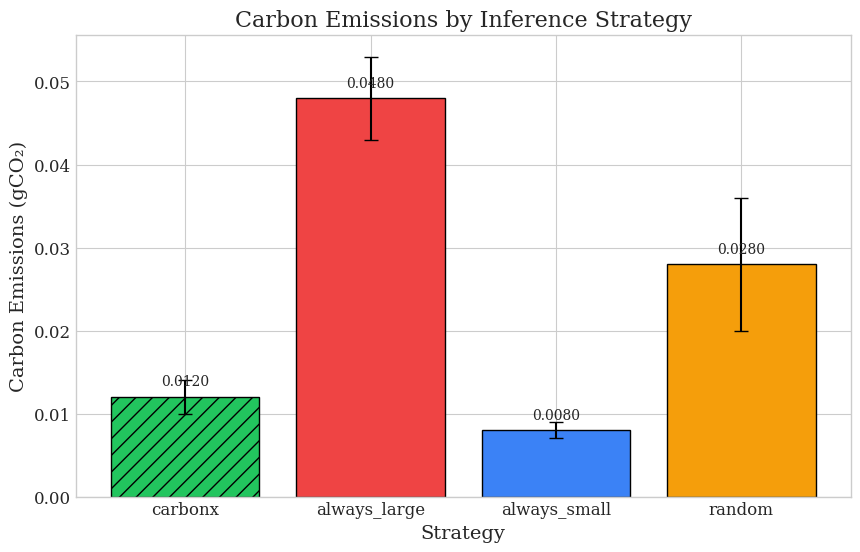
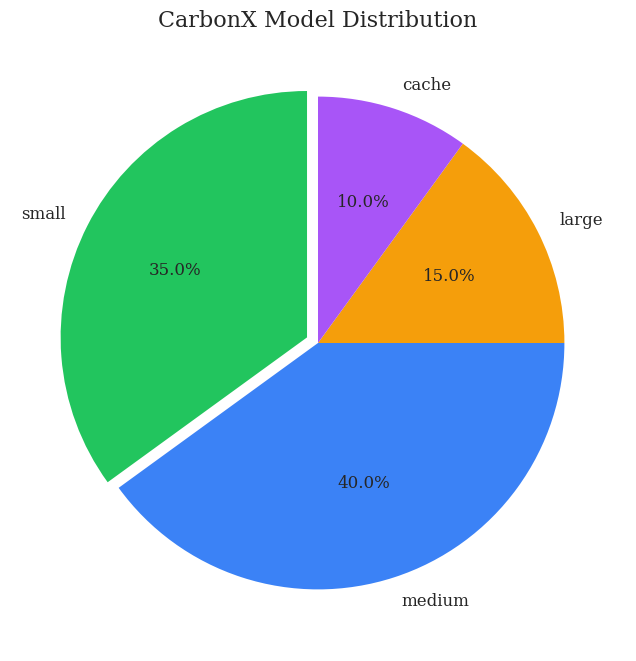
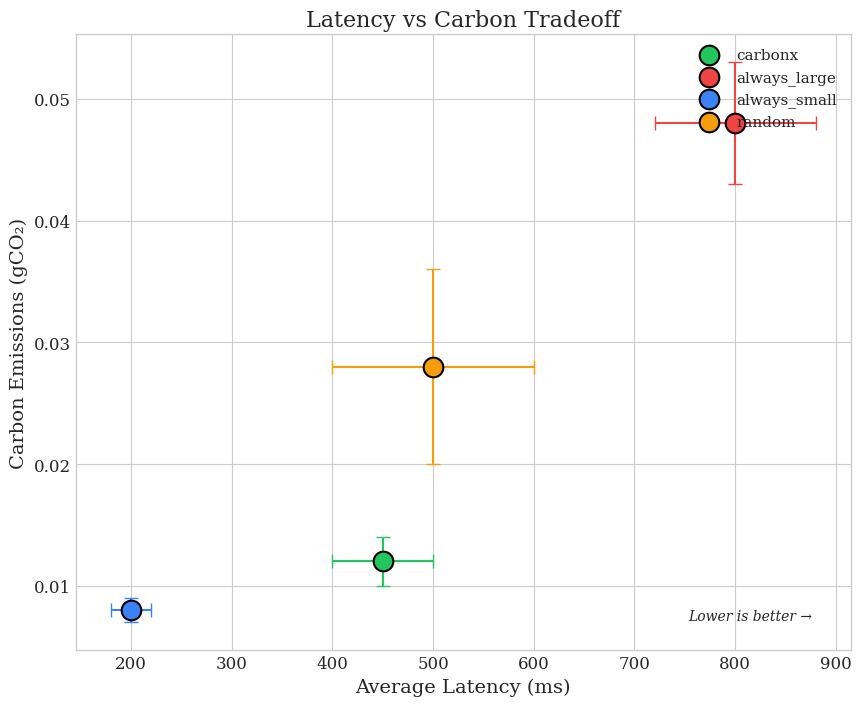
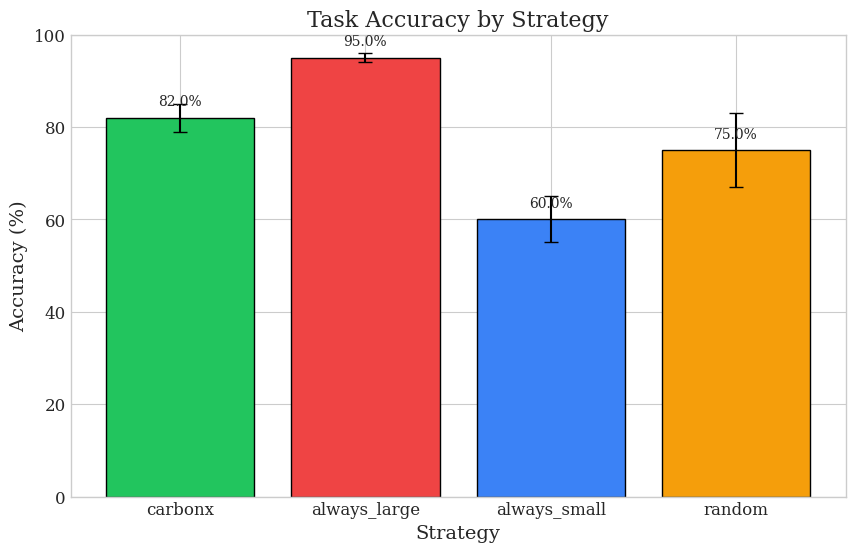

Reproduce these figures in Python, in order.
"""CarbonX Visualization Scripts"""

import json
from pathlib import Path
from datetime import datetime

# Check for matplotlib
try:
    import matplotlib.pyplot as plt
    import matplotlib.patches as mpatches
    HAS_MATPLOTLIB = True
except ImportError:
    HAS_MATPLOTLIB = False
    print("Warning: matplotlib not installed. Run: pip install matplotlib")


def set_paper_style():
    """Set publication-quality plot style."""
    if not HAS_MATPLOTLIB:
        return
    
    plt.style.use('seaborn-v0_8-whitegrid')
    plt.rcParams.update({
        'font.size': 12,
        'font.family': 'serif',
        'axes.labelsize': 14,
        'axes.titlesize': 16,
        'xtick.labelsize': 12,
        'ytick.labelsize': 12,
        'legend.fontsize': 11,
        'figure.figsize': (8, 6),
        'figure.dpi': 150,
        'savefig.dpi': 300,
        'savefig.bbox': 'tight',
    })


def plot_carbon_comparison(results: dict, output_path: str = "figures/carbon_comparison.png"):
    """Plot carbon comparison bar chart."""
    if not HAS_MATPLOTLIB:
        print("Matplotlib not available")
        return
    
    set_paper_style()
    
    strategies = list(results.keys())
    carbons = [results[s]["carbon_mean"] for s in strategies]
    errors = [results[s]["carbon_std"] for s in strategies]
    
    # Colors
    colors = {
        "carbonx": "#22c55e",  # Green
        "always_large": "#ef4444",  # Red
        "always_small": "#3b82f6",  # Blue
        "random": "#f59e0b",  # Yellow
    }
    
    bar_colors = [colors.get(s, "#888888") for s in strategies]
    
    fig, ax = plt.subplots(figsize=(10, 6))
    
    bars = ax.bar(strategies, carbons, yerr=errors, color=bar_colors, 
                  capsize=5, edgecolor='black', linewidth=1)
    
    ax.set_xlabel("Strategy")
    ax.set_ylabel("Carbon Emissions (gCO₂)")
    ax.set_title("Carbon Emissions by Inference Strategy")
    
    # Add value labels
    for bar, carbon in zip(bars, carbons):
        ax.text(bar.get_x() + bar.get_width()/2, bar.get_height() + 0.001,
                f'{carbon:.4f}', ha='center', va='bottom', fontsize=10)
    
    # Highlight CarbonX
    if "carbonx" in strategies:
        idx = strategies.index("carbonx")
        bars[idx].set_hatch('//')
    
    Path(output_path).parent.mkdir(parents=True, exist_ok=True)
    plt.savefig(output_path)
    plt.close()
    
    print(f"Saved: {output_path}")


def plot_model_distribution(distribution: dict, output_path: str = "figures/model_distribution.png"):
    """Plot model distribution pie chart."""
    if not HAS_MATPLOTLIB:
        print("Matplotlib not available")
        return
    
    set_paper_style()
    
    labels = list(distribution.keys())
    sizes = list(distribution.values())
    
    colors = {
        "small": "#22c55e",
        "medium": "#3b82f6",
        "large": "#f59e0b",
        "cache": "#a855f7",
    }
    
    pie_colors = [colors.get(l, "#888888") for l in labels]
    
    fig, ax = plt.subplots(figsize=(8, 8))
    
    wedges, texts, autotexts = ax.pie(
        sizes, 
        labels=labels, 
        colors=pie_colors,
        autopct='%1.1f%%',
        startangle=90,
        explode=[0.05 if l == "small" else 0 for l in labels],
    )
    
    ax.set_title("CarbonX Model Distribution")
    
    Path(output_path).parent.mkdir(parents=True, exist_ok=True)
    plt.savefig(output_path)
    plt.close()
    
    print(f"Saved: {output_path}")


def plot_latency_vs_carbon(results: dict, output_path: str = "figures/latency_carbon_tradeoff.png"):
    """Plot latency vs carbon tradeoff."""
    if not HAS_MATPLOTLIB:
        print("Matplotlib not available")
        return
    
    set_paper_style()
    
    fig, ax = plt.subplots(figsize=(10, 8))
    
    colors = {
        "carbonx": "#22c55e",
        "always_large": "#ef4444",
        "always_small": "#3b82f6",
        "random": "#f59e0b",
    }
    
    for strategy, data in results.items():
        ax.scatter(
            data["latency_mean"],
            data["carbon_mean"],
            s=200,
            c=colors.get(strategy, "#888888"),
            label=strategy,
            edgecolors='black',
            linewidth=1.5,
            zorder=5,
        )
        
        # Add error bars
        ax.errorbar(
            data["latency_mean"],
            data["carbon_mean"],
            xerr=data["latency_std"],
            yerr=data["carbon_std"],
            fmt='none',
            c=colors.get(strategy, "#888888"),
            capsize=5,
            zorder=4,
        )
    
    ax.set_xlabel("Average Latency (ms)")
    ax.set_ylabel("Carbon Emissions (gCO₂)")
    ax.set_title("Latency vs Carbon Tradeoff")
    ax.legend(loc='upper right')
    
    # Add Pareto frontier annotation
    ax.annotate(
        'Lower is better →',
        xy=(0.95, 0.05),
        xycoords='axes fraction',
        fontsize=10,
        ha='right',
        style='italic',
    )
    
    Path(output_path).parent.mkdir(parents=True, exist_ok=True)
    plt.savefig(output_path)
    plt.close()
    
    print(f"Saved: {output_path}")


def plot_accuracy_comparison(results: dict, output_path: str = "figures/accuracy_comparison.png"):
    """Plot accuracy comparison."""
    if not HAS_MATPLOTLIB:
        print("Matplotlib not available")
        return
    
    set_paper_style()
    
    strategies = list(results.keys())
    accuracies = [results[s]["accuracy_mean"] * 100 for s in strategies]
    errors = [results[s]["accuracy_std"] * 100 for s in strategies]
    
    colors = {
        "carbonx": "#22c55e",
        "always_large": "#ef4444",
        "always_small": "#3b82f6",
        "random": "#f59e0b",
    }
    
    bar_colors = [colors.get(s, "#888888") for s in strategies]
    
    fig, ax = plt.subplots(figsize=(10, 6))
    
    bars = ax.bar(strategies, accuracies, yerr=errors, color=bar_colors,
                  capsize=5, edgecolor='black', linewidth=1)
    
    ax.set_xlabel("Strategy")
    ax.set_ylabel("Accuracy (%)")
    ax.set_title("Task Accuracy by Strategy")
    ax.set_ylim(0, 100)
    
    # Add value labels
    for bar, acc in zip(bars, accuracies):
        ax.text(bar.get_x() + bar.get_width()/2, bar.get_height() + 2,
                f'{acc:.1f}%', ha='center', va='bottom', fontsize=10)
    
    Path(output_path).parent.mkdir(parents=True, exist_ok=True)
    plt.savefig(output_path)
    plt.close()
    
    print(f"Saved: {output_path}")


def generate_all_figures(results_path: str = None):
    """Generate all publication figures."""
    print("Generating Publication Figures")
    print("=" * 50)
    
    # Load results or use sample data
    if results_path and Path(results_path).exists():
        with open(results_path) as f:
            data = json.load(f)
    else:
        # Sample data for demonstration
        data = {
            "carbonx": {
                "carbon_mean": 0.0120,
                "carbon_std": 0.002,
                "latency_mean": 450,
                "latency_std": 50,
                "accuracy_mean": 0.82,
                "accuracy_std": 0.03,
                "model_distribution": {"small": 35, "medium": 40, "large": 15, "cache": 10},
            },
            "always_large": {
                "carbon_mean": 0.0480,
                "carbon_std": 0.005,
                "latency_mean": 800,
                "latency_std": 80,
                "accuracy_mean": 0.95,
                "accuracy_std": 0.01,
                "model_distribution": {"large": 100},
            },
            "always_small": {
                "carbon_mean": 0.0080,
                "carbon_std": 0.001,
                "latency_mean": 200,
                "latency_std": 20,
                "accuracy_mean": 0.60,
                "accuracy_std": 0.05,
                "model_distribution": {"small": 100},
            },
            "random": {
                "carbon_mean": 0.0280,
                "carbon_std": 0.008,
                "latency_mean": 500,
                "latency_std": 100,
                "accuracy_mean": 0.75,
                "accuracy_std": 0.08,
                "model_distribution": {"small": 33, "medium": 34, "large": 33},
            },
        }
    
    output_dir = Path("experiments/figures")
    output_dir.mkdir(parents=True, exist_ok=True)
    
    # Generate figures
    plot_carbon_comparison(data, str(output_dir / "carbon_comparison.png"))
    plot_model_distribution(data["carbonx"]["model_distribution"], str(output_dir / "model_distribution.png"))
    plot_latency_vs_carbon(data, str(output_dir / "latency_carbon_tradeoff.png"))
    plot_accuracy_comparison(data, str(output_dir / "accuracy_comparison.png"))
    
    print("\nAll figures generated!")
    print(f"Output directory: {output_dir.absolute()}")


if __name__ == "__main__":
    generate_all_figures()
